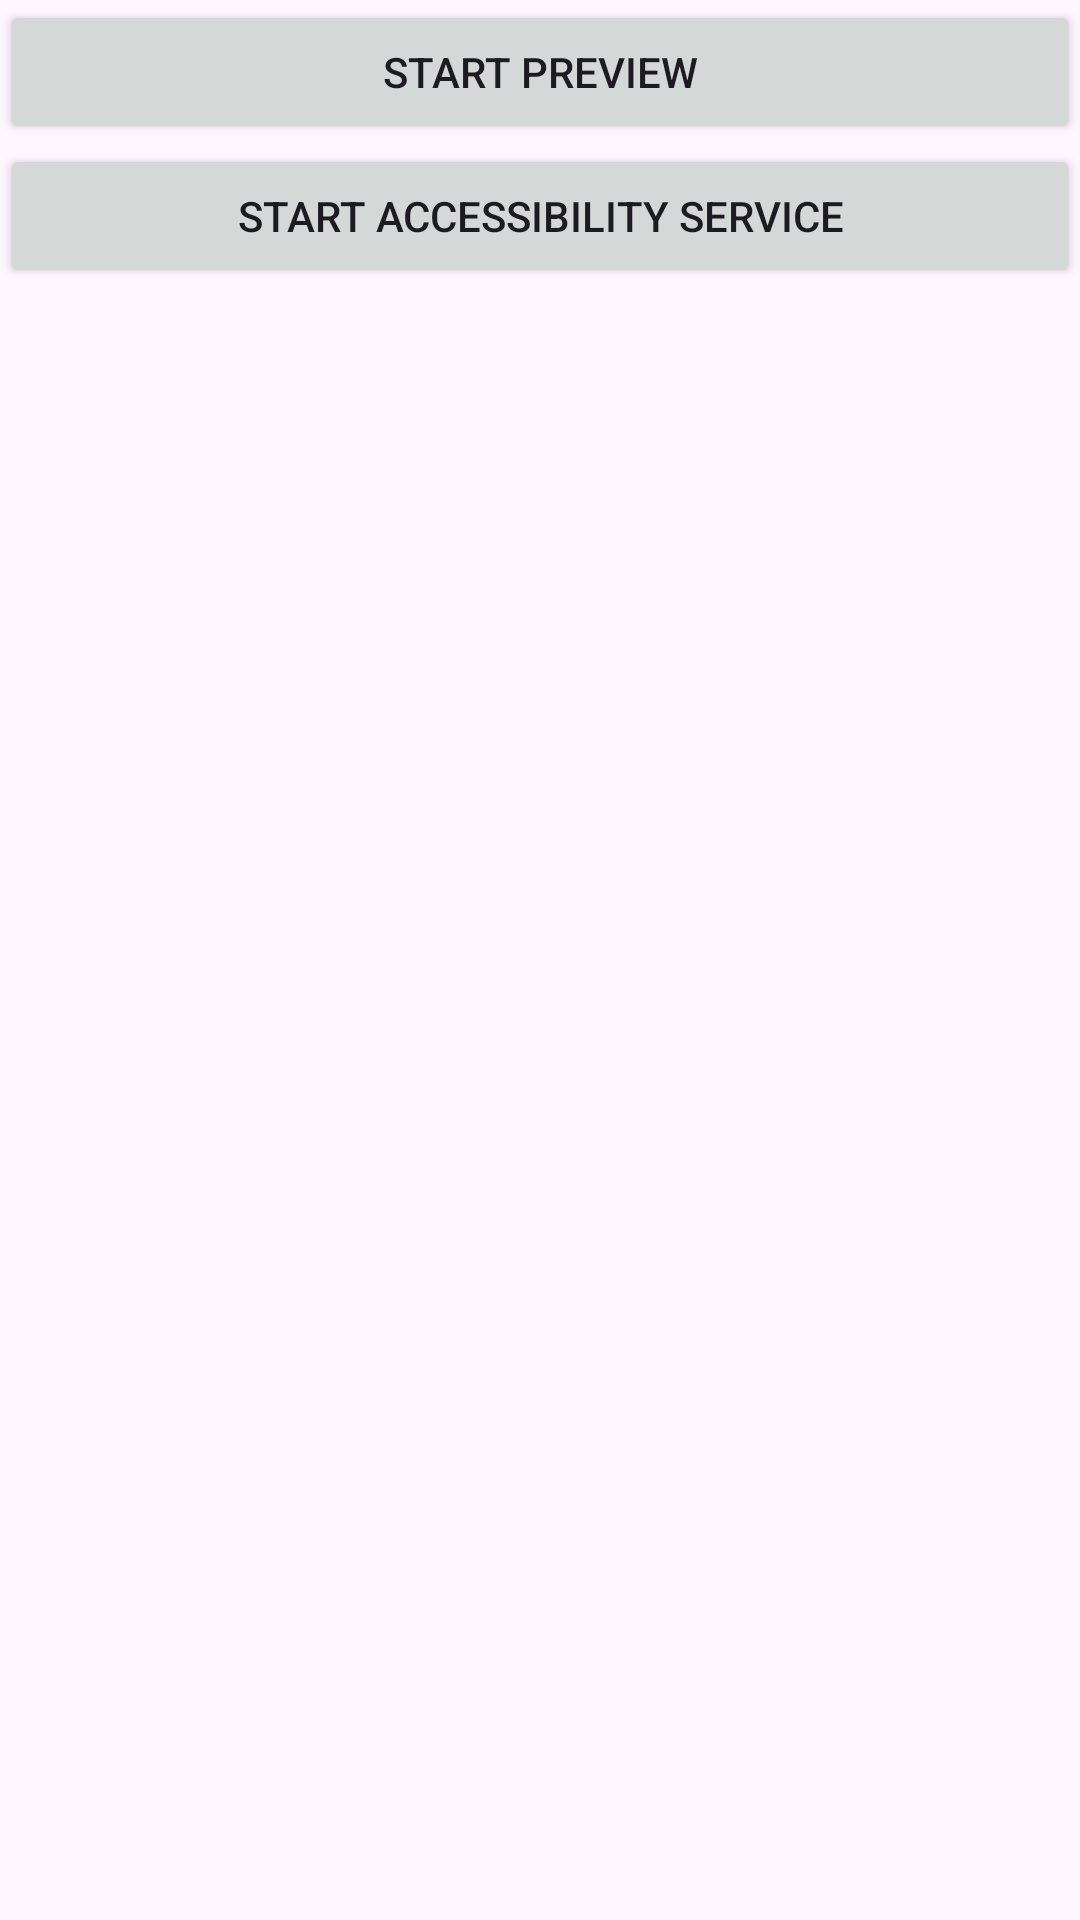

The Android layout XML behind this screen, and the referenced resources:
<!-- AndroidManifest.xml: application theme Theme.Androidmix -->
<!-- res/layout/activity_main.xml -->
<?xml version="1.0" encoding="utf-8"?>
<androidx.constraintlayout.widget.ConstraintLayout xmlns:android="http://schemas.android.com/apk/res/android"
    xmlns:app="http://schemas.android.com/apk/res-auto"
    xmlns:tools="http://schemas.android.com/tools"
    android:layout_width="match_parent"
    android:layout_height="match_parent"
    android:padding="@dimen/dp_16"
    tools:context=".MainActivity">

    <androidx.appcompat.widget.AppCompatButton
        android:id="@+id/start_preview"
        android:layout_width="match_parent"
        android:layout_height="wrap_content"
        android:onClick="onStartPreviewClicked"
        android:text="@string/start_preview"
        app:layout_constraintEnd_toEndOf="parent"
        app:layout_constraintStart_toStartOf="parent"
        app:layout_constraintTop_toTopOf="parent" />

    <androidx.appcompat.widget.AppCompatButton
        android:id="@+id/start_accessibility_service"
        android:layout_width="match_parent"
        android:layout_height="wrap_content"
        android:onClick="onStartAccessibilityServiceClicked"
        android:text="@string/start_accessibility_service"
        app:layout_constraintEnd_toEndOf="parent"
        app:layout_constraintStart_toStartOf="parent"
        app:layout_constraintTop_toBottomOf="@+id/start_preview" />

</androidx.constraintlayout.widget.ConstraintLayout>
<!-- resources referenced by this layout -->
<resources>
  <string name="start_accessibility_service">Start Accessibility Service</string>
  <string name="start_preview">Start Preview</string>
  <style name="Theme.Androidmix" parent="Base.Theme.Androidmix" />
  <style name="Base.Theme.Androidmix" parent="Theme.Material3.DayNight.NoActionBar">
          
          
      </style>
</resources>
